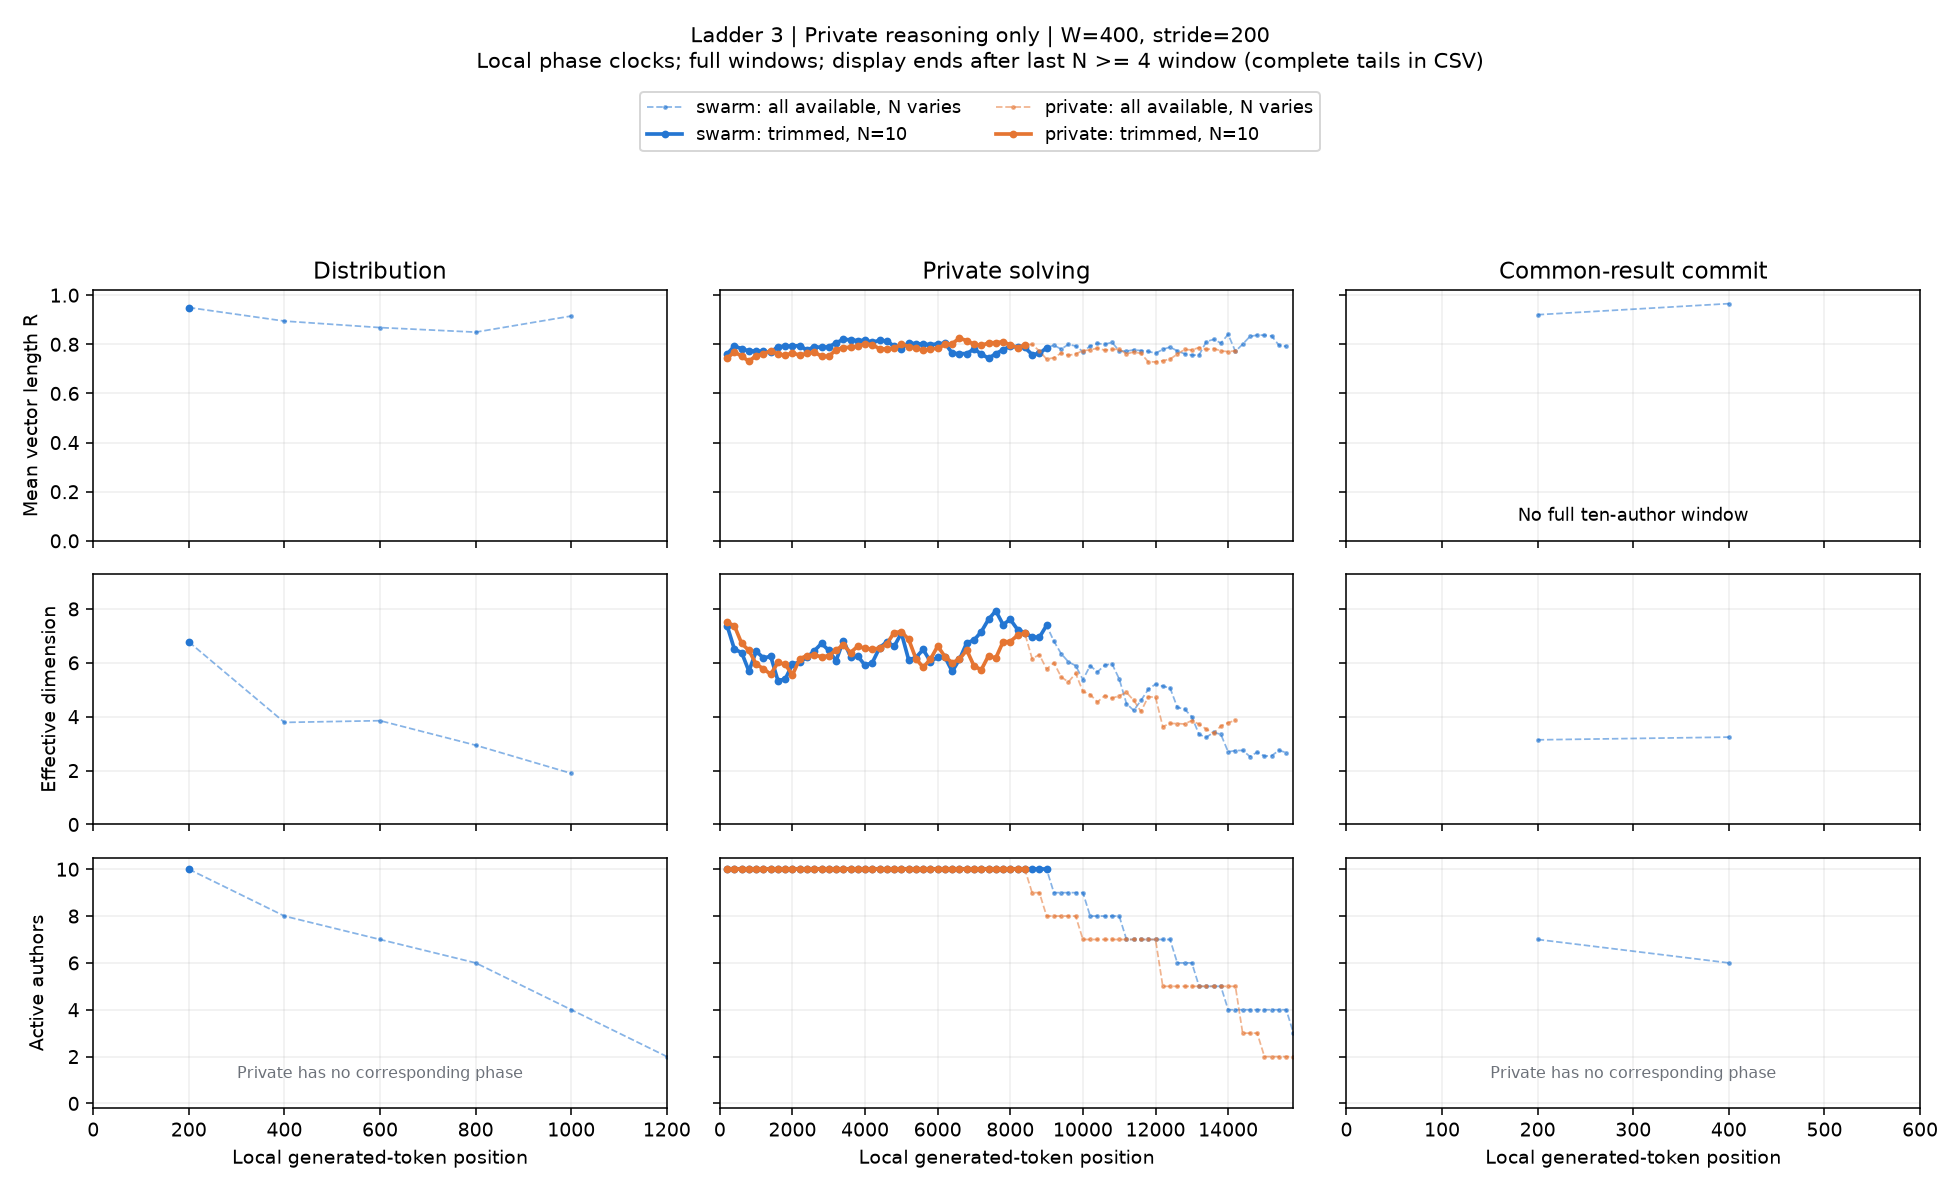

Source data for this figure (header and first rows):
condition, start, x, n_active, agents, R, eff_dim, pair_cosine, matched_drift, n_matched, rung, channel, width, phase, mode
swarm, 0, 200.0, 10, 1,2,3,4,5,6,7,8,9,10, 0.9497, 6.775, 0.891, nan, 0, 3, reasoning, 400, negotiation, available
swarm, 200, 400.0, 8, 2,3,4,5,6,7,9,10, 0.8945, 3.788, 0.7717, 0.1582, 8, 3, reasoning, 400, negotiation, available
swarm, 400, 600.0, 7, 3,4,5,6,7,9,10, 0.8681, 3.852, 0.7125, 0.1503, 7, 3, reasoning, 400, negotiation, available
swarm, 600, 800.0, 6, 3,4,5,7,9,10, 0.8496, 2.941, 0.6661, 0.1734, 6, 3, reasoning, 400, negotiation, available
swarm, 800, 1000, 4, 4,5,7,10, 0.9152, 1.896, 0.7834, 0.1376, 4, 3, reasoning, 400, negotiation, available
swarm, 1000, 1200, 2, 4,5, nan, nan, nan, nan, 2, 3, reasoning, 400, negotiation, available
swarm, 1200, 1400, 2, 4,5, nan, nan, nan, nan, 2, 3, reasoning, 400, negotiation, available
swarm, 1400, 1600, 2, 4,5, nan, nan, nan, nan, 2, 3, reasoning, 400, negotiation, available
swarm, 1600, 1800, 1, 4, nan, nan, nan, nan, 1, 3, reasoning, 400, negotiation, available
swarm, 0, 200.0, 10, 1,2,3,4,5,6,7,8,9,10, 0.9497, 6.775, 0.891, nan, 0, 3, reasoning, 400, negotiation, trim
swarm, 200, 400.0, 0, , nan, nan, nan, nan, 0, 3, reasoning, 400, negotiation, trim
swarm, 400, 600.0, 0, , nan, nan, nan, nan, 0, 3, reasoning, 400, negotiation, trim
swarm, 600, 800.0, 0, , nan, nan, nan, nan, 0, 3, reasoning, 400, negotiation, trim
swarm, 800, 1000, 0, , nan, nan, nan, nan, 0, 3, reasoning, 400, negotiation, trim
swarm, 1000, 1200, 0, , nan, nan, nan, nan, 0, 3, reasoning, 400, negotiation, trim
swarm, 1200, 1400, 0, , nan, nan, nan, nan, 0, 3, reasoning, 400, negotiation, trim
swarm, 1400, 1600, 0, , nan, nan, nan, nan, 0, 3, reasoning, 400, negotiation, trim
swarm, 1600, 1800, 0, , nan, nan, nan, nan, 0, 3, reasoning, 400, negotiation, trim
swarm, 0, 200.0, 10, 1,2,3,4,5,6,7,8,9,10, 0.7603, 7.376, 0.5311, nan, 0, 3, reasoning, 400, solving, available
swarm, 200, 400.0, 10, 1,2,3,4,5,6,7,8,9,10, 0.793, 6.503, 0.5876, 0.2151, 10, 3, reasoning, 400, solving, available
swarm, 400, 600.0, 10, 1,2,3,4,5,6,7,8,9,10, 0.7818, 6.38, 0.568, 0.1265, 10, 3, reasoning, 400, solving, available
swarm, 600, 800.0, 10, 1,2,3,4,5,6,7,8,9,10, 0.773, 5.69, 0.5529, 0.1665, 10, 3, reasoning, 400, solving, available
swarm, 800, 1000, 10, 1,2,3,4,5,6,7,8,9,10, 0.7726, 6.43, 0.552, 0.1231, 10, 3, reasoning, 400, solving, available
swarm, 1000, 1200, 10, 1,2,3,4,5,6,7,8,9,10, 0.7712, 6.177, 0.5498, 0.1117, 10, 3, reasoning, 400, solving, available
swarm, 1200, 1400, 10, 1,2,3,4,5,6,7,8,9,10, 0.7677, 6.242, 0.5437, 0.1357, 10, 3, reasoning, 400, solving, available
swarm, 1400, 1600, 10, 1,2,3,4,5,6,7,8,9,10, 0.7905, 5.334, 0.5832, 0.1245, 10, 3, reasoning, 400, solving, available
swarm, 1600, 1800, 10, 1,2,3,4,5,6,7,8,9,10, 0.7922, 5.398, 0.5862, 0.09582, 10, 3, reasoning, 400, solving, available
swarm, 1800, 2000, 10, 1,2,3,4,5,6,7,8,9,10, 0.7928, 5.951, 0.5873, 0.1498, 10, 3, reasoning, 400, solving, available
swarm, 2000, 2200, 10, 1,2,3,4,5,6,7,8,9,10, 0.7946, 6.028, 0.5905, 0.08737, 10, 3, reasoning, 400, solving, available
swarm, 2200, 2400, 10, 1,2,3,4,5,6,7,8,9,10, 0.7764, 6.209, 0.5587, 0.124, 10, 3, reasoning, 400, solving, available
swarm, 2400, 2600, 10, 1,2,3,4,5,6,7,8,9,10, 0.7902, 6.442, 0.5826, 0.1283, 10, 3, reasoning, 400, solving, available
swarm, 2600, 2800, 10, 1,2,3,4,5,6,7,8,9,10, 0.7872, 6.718, 0.5774, 0.1215, 10, 3, reasoning, 400, solving, available
swarm, 2800, 3000, 10, 1,2,3,4,5,6,7,8,9,10, 0.7896, 6.46, 0.5817, 0.1374, 10, 3, reasoning, 400, solving, available
swarm, 3000, 3200, 10, 1,2,3,4,5,6,7,8,9,10, 0.8058, 6.072, 0.6104, 0.1249, 10, 3, reasoning, 400, solving, available
swarm, 3200, 3400, 10, 1,2,3,4,5,6,7,8,9,10, 0.8198, 6.826, 0.6357, 0.1406, 10, 3, reasoning, 400, solving, available
swarm, 3400, 3600, 10, 1,2,3,4,5,6,7,8,9,10, 0.8185, 6.232, 0.6333, 0.1308, 10, 3, reasoning, 400, solving, available
swarm, 3600, 3800, 10, 1,2,3,4,5,6,7,8,9,10, 0.8148, 6.248, 0.6266, 0.07575, 10, 3, reasoning, 400, solving, available
swarm, 3800, 4000, 10, 1,2,3,4,5,6,7,8,9,10, 0.817, 5.902, 0.6306, 0.1256, 10, 3, reasoning, 400, solving, available
swarm, 4000, 4200, 10, 1,2,3,4,5,6,7,8,9,10, 0.8088, 6.008, 0.6158, 0.1478, 10, 3, reasoning, 400, solving, available
swarm, 4200, 4400, 10, 1,2,3,4,5,6,7,8,9,10, 0.816, 6.564, 0.6287, 0.08917, 10, 3, reasoning, 400, solving, available
swarm, 4400, 4600, 10, 1,2,3,4,5,6,7,8,9,10, 0.8137, 6.778, 0.6245, 0.149, 10, 3, reasoning, 400, solving, available
swarm, 4600, 4800, 10, 1,2,3,4,5,6,7,8,9,10, 0.7919, 6.608, 0.5857, 0.07119, 10, 3, reasoning, 400, solving, available
swarm, 4800, 5000, 10, 1,2,3,4,5,6,7,8,9,10, 0.7823, 7.105, 0.5689, 0.09729, 10, 3, reasoning, 400, solving, available
swarm, 5000, 5200, 10, 1,2,3,4,5,6,7,8,9,10, 0.8067, 6.111, 0.6119, 0.135, 10, 3, reasoning, 400, solving, available
swarm, 5200, 5400, 10, 1,2,3,4,5,6,7,8,9,10, 0.8019, 6.194, 0.6034, 0.09102, 10, 3, reasoning, 400, solving, available
swarm, 5400, 5600, 10, 1,2,3,4,5,6,7,8,9,10, 0.8013, 6.495, 0.6023, 0.1356, 10, 3, reasoning, 400, solving, available
swarm, 5600, 5800, 10, 1,2,3,4,5,6,7,8,9,10, 0.7986, 6.045, 0.5975, 0.1013, 10, 3, reasoning, 400, solving, available
swarm, 5800, 6000, 10, 1,2,3,4,5,6,7,8,9,10, 0.8015, 6.209, 0.6026, 0.1197, 10, 3, reasoning, 400, solving, available
swarm, 6000, 6200, 10, 1,2,3,4,5,6,7,8,9,10, 0.8048, 6.21, 0.6086, 0.09408, 10, 3, reasoning, 400, solving, available
swarm, 6200, 6400, 10, 1,2,3,4,5,6,7,8,9,10, 0.7635, 5.684, 0.5367, 0.1578, 10, 3, reasoning, 400, solving, available
swarm, 6400, 6600, 10, 1,2,3,4,5,6,7,8,9,10, 0.7621, 6.128, 0.5342, 0.1397, 10, 3, reasoning, 400, solving, available
swarm, 6600, 6800, 10, 1,2,3,4,5,6,7,8,9,10, 0.7621, 6.738, 0.5341, 0.1322, 10, 3, reasoning, 400, solving, available
swarm, 6800, 7000, 10, 1,2,3,4,5,6,7,8,9,10, 0.7807, 6.843, 0.5661, 0.1448, 10, 3, reasoning, 400, solving, available
swarm, 7000, 7200, 10, 1,2,3,4,5,6,7,8,9,10, 0.7606, 7.152, 0.5316, 0.1067, 10, 3, reasoning, 400, solving, available
swarm, 7200, 7400, 10, 1,2,3,4,5,6,7,8,9,10, 0.7433, 7.613, 0.5028, 0.1835, 10, 3, reasoning, 400, solving, available
swarm, 7400, 7600, 10, 1,2,3,4,5,6,7,8,9,10, 0.7615, 7.927, 0.5332, 0.1408, 10, 3, reasoning, 400, solving, available
swarm, 7600, 7800, 10, 1,2,3,4,5,6,7,8,9,10, 0.7781, 7.42, 0.5616, 0.1637, 10, 3, reasoning, 400, solving, available
swarm, 7800, 8000, 10, 1,2,3,4,5,6,7,8,9,10, 0.792, 7.611, 0.5859, 0.1763, 10, 3, reasoning, 400, solving, available
swarm, 8000, 8200, 10, 1,2,3,4,5,6,7,8,9,10, 0.7897, 7.233, 0.5818, 0.09152, 10, 3, reasoning, 400, solving, available
swarm, 8200, 8400, 10, 1,2,3,4,5,6,7,8,9,10, 0.7873, 7.119, 0.5777, 0.1325, 10, 3, reasoning, 400, solving, available
... 462 more rows
